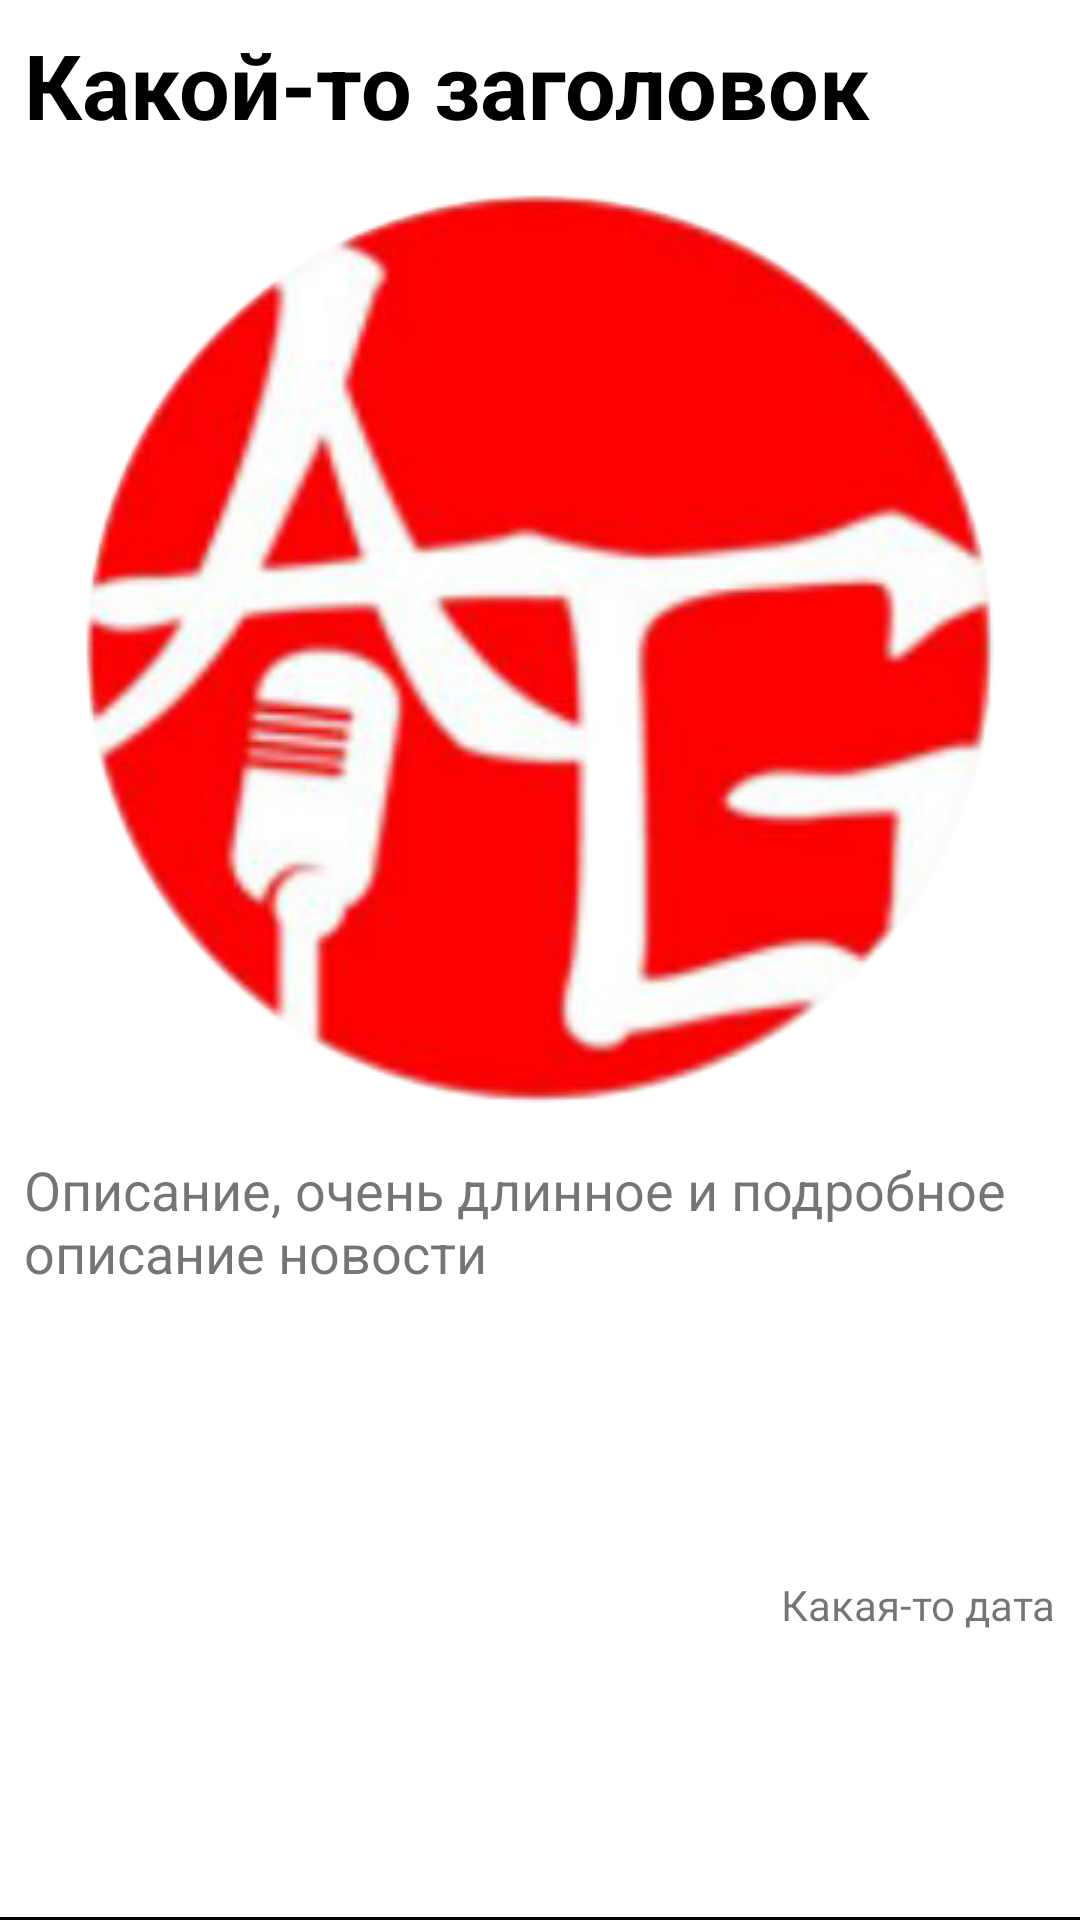

Produce the Android XML layout that renders to this screen, including the resource entries it uses.
<!-- AndroidManifest.xml: application theme Theme.AnythingGroup.Default -->
<!-- res/layout/news_list_item.xml -->
<?xml version="1.0" encoding="utf-8"?>
<androidx.constraintlayout.widget.ConstraintLayout xmlns:android="http://schemas.android.com/apk/res/android"
    xmlns:app="http://schemas.android.com/apk/res-auto"
    android:layout_width="match_parent"
    android:layout_height="wrap_content">

    <ImageView
        android:id="@+id/image"
        android:layout_width="wrap_content"
        android:layout_height="wrap_content"
        android:layout_marginStart="8dp"
        android:layout_marginTop="8dp"
        android:layout_marginEnd="8dp"
        android:layout_marginBottom="8dp"
        app:layout_constraintBottom_toBottomOf="parent"
        app:layout_constraintDimensionRatio=""
        app:layout_constraintEnd_toEndOf="parent"
        app:layout_constraintStart_toStartOf="parent"
        app:layout_constraintTop_toBottomOf="@+id/title"
        app:layout_constraintVertical_bias="0.0"
        app:srcCompat="@drawable/icon" />

    <View
        android:id="@+id/news_dividing_line"
        android:layout_width="0dp"
        android:layout_height="1dp"
        android:background="#000000"
        app:layout_constraintBottom_toBottomOf="parent"
        app:layout_constraintEnd_toEndOf="parent"
        app:layout_constraintStart_toStartOf="parent"
        app:layout_constraintTop_toTopOf="parent"
        app:layout_constraintVertical_bias="1.0" />


    <TextView
        android:id="@+id/title"
        android:layout_width="0dp"
        android:layout_height="wrap_content"
        android:layout_marginStart="8dp"
        android:layout_marginTop="8dp"
        android:layout_marginEnd="8dp"
        android:text="Какой-то заголовок"
        android:textColor="#000000"
        android:textSize="30sp"
        android:textStyle="bold"
        app:layout_constraintBottom_toBottomOf="parent"
        app:layout_constraintEnd_toEndOf="parent"
        app:layout_constraintStart_toStartOf="parent"
        app:layout_constraintTop_toTopOf="parent"
        app:layout_constraintVertical_bias="0.0" />

    <TextView
        android:id="@+id/description"
        android:layout_width="0dp"
        android:layout_height="wrap_content"
        android:layout_marginStart="8dp"
        android:layout_marginTop="8dp"
        android:layout_marginEnd="8dp"
        android:gravity="start"
        android:text="Описание, очень длинное и подробное описание новости"
        android:textSize="18sp"
        app:layout_constraintBottom_toBottomOf="parent"
        app:layout_constraintEnd_toEndOf="parent"
        app:layout_constraintStart_toStartOf="parent"
        app:layout_constraintTop_toBottomOf="@+id/image"
        app:layout_constraintVertical_bias="0.0" />

    <TextView
        android:id="@+id/datetime"
        android:layout_width="wrap_content"
        android:layout_height="wrap_content"
        android:layout_marginStart="8dp"
        android:layout_marginTop="8dp"
        android:layout_marginEnd="8dp"
        android:layout_marginBottom="8dp"
        android:text="Какая-то дата"
        app:layout_constraintBottom_toBottomOf="parent"
        app:layout_constraintEnd_toEndOf="parent"
        app:layout_constraintHorizontal_bias="1.0"
        app:layout_constraintStart_toStartOf="parent"
        app:layout_constraintTop_toBottomOf="@+id/description" />

</androidx.constraintlayout.widget.ConstraintLayout>
<!-- resources referenced by this layout -->
<resources>
  <!-- drawable icon: png bitmap (drawable, 80013 bytes) -->
  <style name="Theme.AnythingGroup.Default" parent="Theme.MaterialComponents.DayNight">
          
          <item name="colorPrimary">@color/purple_500</item>
          <item name="colorPrimaryVariant">@color/purple_700</item>
          <item name="colorOnPrimary">@color/white</item>
          
          <item name="colorSecondary">@color/teal_200</item>
          <item name="colorSecondaryVariant">@color/teal_700</item>
          <item name="colorOnSecondary">@color/black</item>
          
          <item name="android:statusBarColor" tools:targetApi="l">?attr/colorPrimaryVariant</item>
          
  
      </style>
  <color name="purple_500">#FF6200EE</color>
  <color name="purple_700">#FF3700B3</color>
  <color name="white">#FFFFFFFF</color>
  <color name="teal_200">#FF03DAC5</color>
  <color name="teal_700">#FF018786</color>
  <color name="black">#FF000000</color>
</resources>
